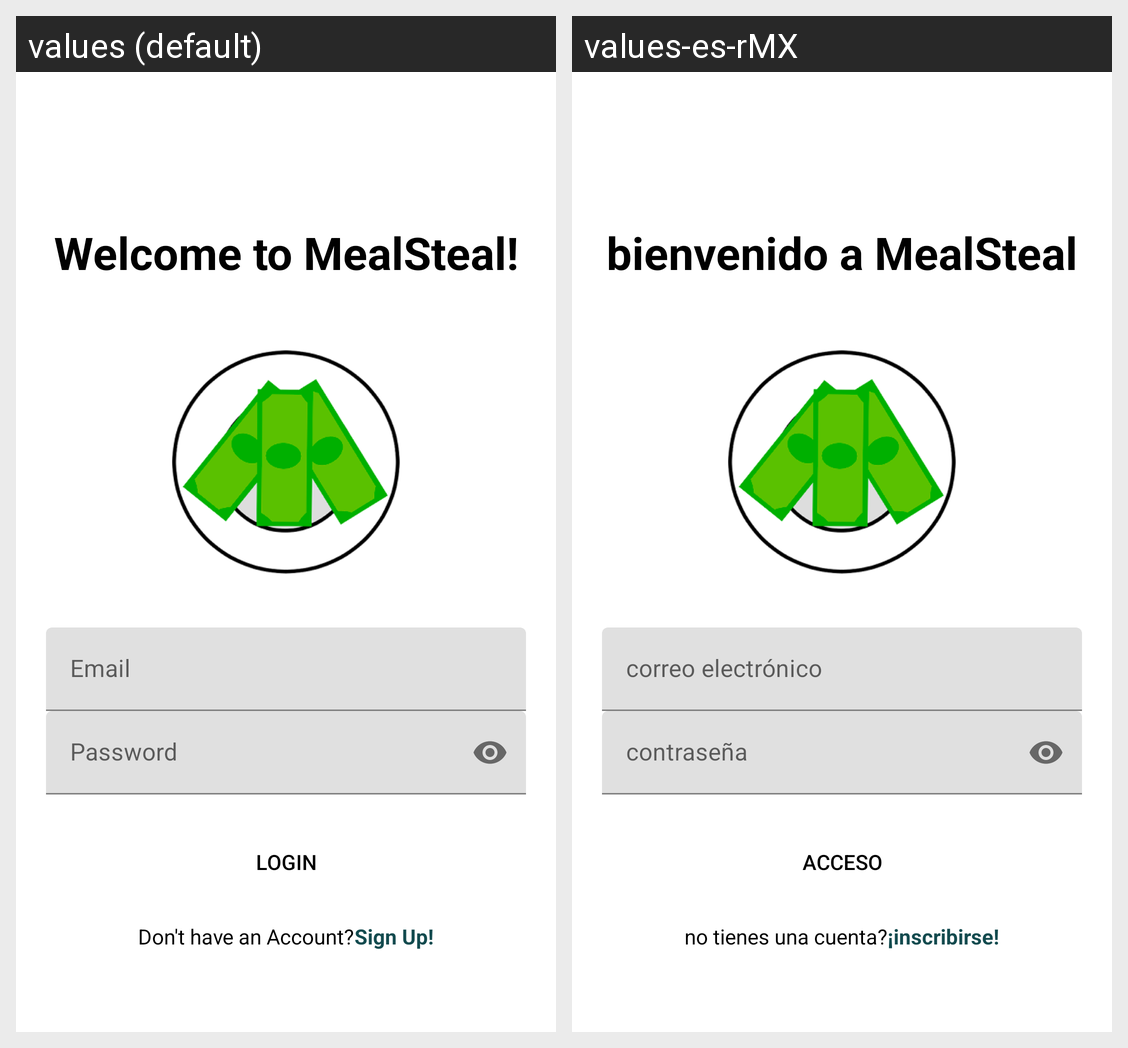

Translations of the strings shown on this Android screen, per locale in the grid:
Android screen res/layout/activity_main.xml rendered under 2 locales, left to right: values (default), values-es-rMX. Device: Nexus 5 (rendered at 1080×1920; each locale shown at half size, 540×960, under a caption strip naming it); theme Theme.RealtimeDatabaseReusuableCodeDoc.
Strings drawn on this screen, with the default value and each locale's value (text and hints the layout hard-codes, and strings that could not be matched under every locale, appear in the picture but are not listed):

welcome_to_mealsteal
  values: Welcome to MealSteal!
  values-es-rMX: bienvenido a MealSteal

email
  values: Email
  values-es-rMX: correo electrónico

password
  values: Password
  values-es-rMX: contraseña

login
  values: Login
  values-es-rMX: acceso

don_t_have_an_account
  values: Don't have an Account?
  values-es-rMX: no tienes una cuenta?

sign_up
  values: Sign Up!
  values-es-rMX: ¡inscribirse!
